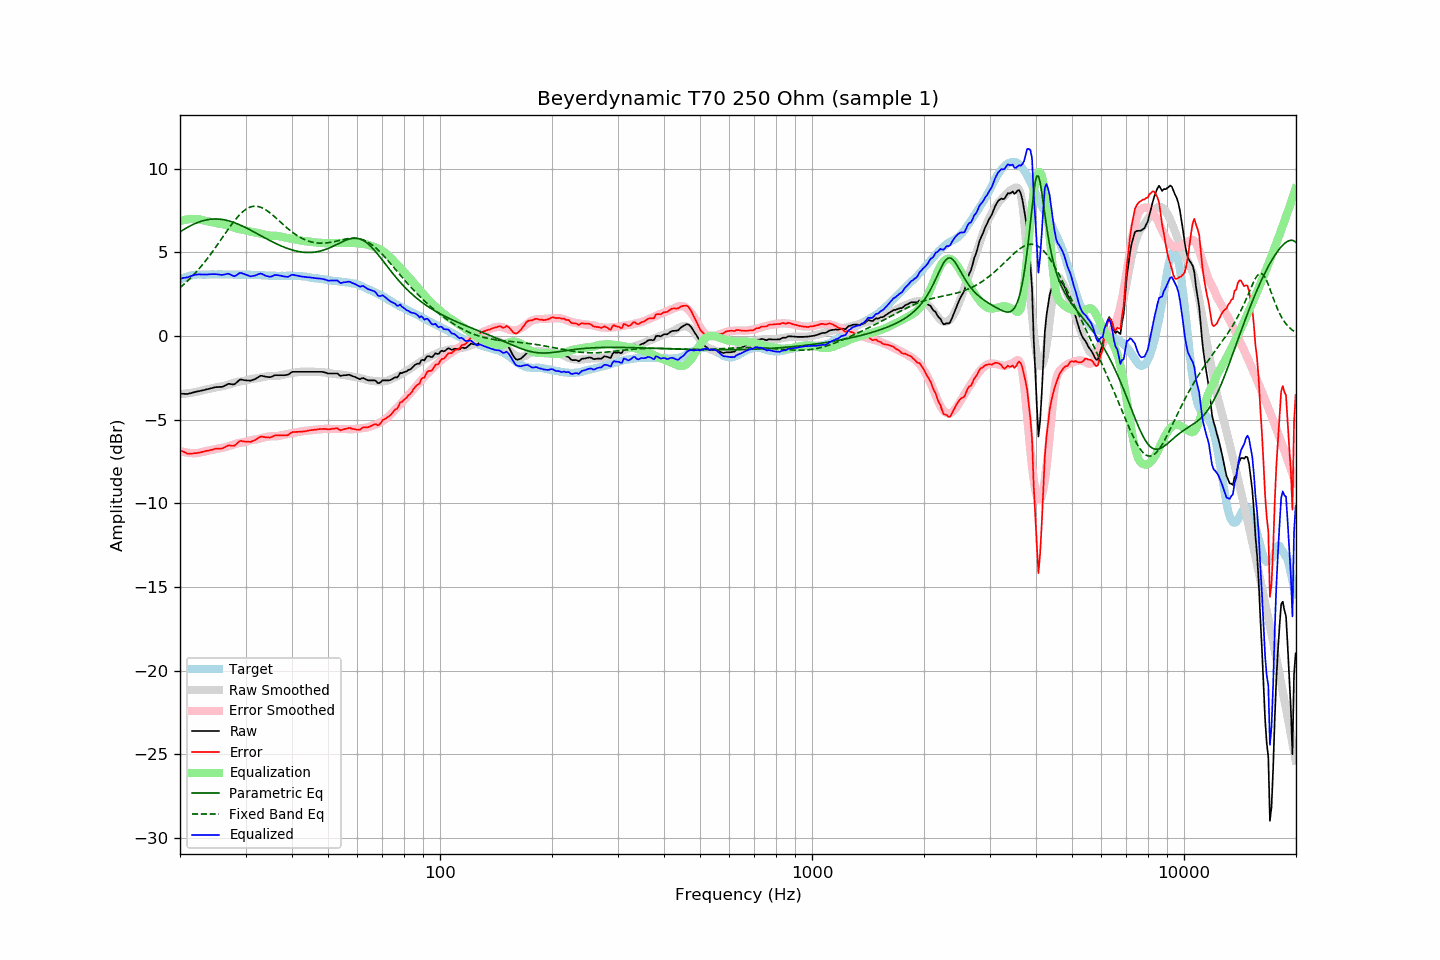

The table this chart was drawn from, first rows:
frequency, raw, error, smoothed, error_smoothed, equalization, parametric_eq, fixed_band_eq, equalized_raw, equalized_smoothed, target
20.00, -3.45, -6.81, -3.48, -6.87, 6.87, 6.22, 2.89, 3.42, 3.39, 3.36
20.20, -3.45, -6.86, -3.47, -6.90, 6.90, 6.28, 2.97, 3.45, 3.43, 3.41
20.40, -3.45, -6.91, -3.46, -6.92, 6.92, 6.34, 3.05, 3.47, 3.46, 3.46
20.61, -3.46, -6.95, -3.45, -6.95, 6.95, 6.40, 3.14, 3.48, 3.50, 3.49
20.81, -3.46, -7.00, -3.44, -6.96, 6.96, 6.46, 3.23, 3.50, 3.53, 3.54
21.02, -3.46, -7.04, -3.42, -6.98, 6.98, 6.51, 3.32, 3.52, 3.55, 3.58
21.23, -3.43, -7.03, -3.41, -6.99, 6.99, 6.57, 3.41, 3.56, 3.58, 3.60
21.44, -3.41, -7.03, -3.39, -7.00, 7.00, 6.62, 3.51, 3.59, 3.60, 3.62
21.66, -3.38, -7.02, -3.38, -7.00, 7.00, 6.66, 3.61, 3.62, 3.62, 3.64
21.87, -3.35, -7.00, -3.36, -7.00, 7.00, 6.71, 3.71, 3.65, 3.64, 3.65
22.09, -3.33, -7.00, -3.34, -7.00, 7.00, 6.75, 3.82, 3.67, 3.66, 3.67
22.31, -3.31, -6.99, -3.32, -6.99, 6.99, 6.79, 3.92, 3.68, 3.67, 3.68
22.54, -3.29, -6.97, -3.30, -6.98, 6.98, 6.82, 4.03, 3.68, 3.68, 3.68
22.76, -3.27, -6.95, -3.27, -6.95, 6.95, 6.86, 4.15, 3.68, 3.68, 3.68
22.99, -3.25, -6.92, -3.25, -6.93, 6.93, 6.89, 4.26, 3.68, 3.68, 3.67
23.22, -3.23, -6.90, -3.22, -6.90, 6.90, 6.91, 4.38, 3.67, 3.68, 3.67
23.45, -3.20, -6.87, -3.20, -6.88, 6.88, 6.93, 4.50, 3.68, 3.68, 3.67
23.69, -3.18, -6.86, -3.18, -6.86, 6.86, 6.95, 4.63, 3.68, 3.68, 3.68
23.92, -3.16, -6.84, -3.16, -6.84, 6.84, 6.97, 4.76, 3.68, 3.68, 3.68
24.16, -3.13, -6.81, -3.14, -6.83, 6.83, 6.98, 4.88, 3.70, 3.68, 3.68
24.40, -3.11, -6.80, -3.12, -6.81, 6.81, 6.99, 5.02, 3.70, 3.68, 3.69
24.65, -3.08, -6.76, -3.10, -6.78, 6.78, 7.00, 5.15, 3.70, 3.68, 3.68
24.89, -3.06, -6.74, -3.08, -6.76, 6.76, 7.00, 5.28, 3.70, 3.68, 3.68
25.14, -3.05, -6.73, -3.06, -6.74, 6.74, 7.00, 5.42, 3.69, 3.68, 3.68
25.39, -3.05, -6.74, -3.04, -6.72, 6.72, 6.99, 5.56, 3.67, 3.69, 3.69
25.65, -3.04, -6.73, -3.02, -6.71, 6.71, 6.98, 5.70, 3.67, 3.69, 3.69
25.91, -3.04, -6.72, -3.01, -6.69, 6.69, 6.97, 5.84, 3.65, 3.68, 3.68
26.16, -3.01, -6.69, -2.99, -6.68, 6.68, 6.96, 5.98, 3.66, 3.68, 3.68
26.43, -2.96, -6.64, -2.97, -6.65, 6.65, 6.94, 6.12, 3.69, 3.68, 3.68
26.69, -2.91, -6.59, -2.94, -6.62, 6.62, 6.92, 6.25, 3.71, 3.68, 3.68
26.96, -2.86, -6.54, -2.91, -6.59, 6.59, 6.89, 6.39, 3.73, 3.68, 3.68
27.23, -2.86, -6.54, -2.88, -6.56, 6.56, 6.87, 6.52, 3.70, 3.68, 3.68
27.50, -2.88, -6.56, -2.85, -6.52, 6.52, 6.84, 6.66, 3.64, 3.68, 3.68
27.77, -2.89, -6.56, -2.82, -6.49, 6.49, 6.80, 6.78, 3.60, 3.67, 3.67
28.05, -2.88, -6.55, -2.79, -6.46, 6.46, 6.77, 6.91, 3.58, 3.67, 3.67
28.33, -2.80, -6.46, -2.76, -6.43, 6.43, 6.73, 7.02, 3.63, 3.67, 3.66
28.62, -2.71, -6.37, -2.74, -6.41, 6.41, 6.69, 7.14, 3.69, 3.67, 3.66
28.90, -2.62, -6.29, -2.72, -6.39, 6.39, 6.65, 7.24, 3.77, 3.67, 3.67
29.19, -2.60, -6.26, -2.71, -6.37, 6.37, 6.61, 7.34, 3.77, 3.67, 3.66
29.48, -2.62, -6.29, -2.69, -6.36, 6.36, 6.57, 7.43, 3.74, 3.66, 3.67
29.78, -2.64, -6.30, -2.68, -6.34, 6.34, 6.52, 7.51, 3.70, 3.66, 3.66
30.08, -2.65, -6.32, -2.65, -6.32, 6.32, 6.47, 7.57, 3.66, 3.66, 3.67
30.38, -2.66, -6.32, -2.63, -6.29, 6.29, 6.43, 7.63, 3.63, 3.66, 3.66
30.68, -2.66, -6.32, -2.60, -6.26, 6.26, 6.38, 7.68, 3.60, 3.66, 3.66
30.99, -2.67, -6.33, -2.58, -6.24, 6.24, 6.33, 7.72, 3.56, 3.66, 3.66
31.30, -2.63, -6.28, -2.56, -6.21, 6.21, 6.27, 7.74, 3.58, 3.65, 3.65
31.61, -2.60, -6.25, -2.55, -6.20, 6.20, 6.22, 7.76, 3.60, 3.65, 3.65
31.93, -2.56, -6.21, -2.54, -6.19, 6.19, 6.17, 7.76, 3.62, 3.65, 3.65
32.24, -2.50, -6.14, -2.53, -6.17, 6.17, 6.12, 7.75, 3.67, 3.64, 3.64
32.57, -2.44, -6.08, -2.51, -6.15, 6.15, 6.07, 7.73, 3.70, 3.64, 3.64
32.89, -2.38, -6.02, -2.48, -6.12, 6.12, 6.01, 7.70, 3.74, 3.64, 3.64
33.22, -2.38, -6.01, -2.46, -6.09, 6.09, 5.96, 7.67, 3.71, 3.63, 3.63
33.55, -2.40, -6.03, -2.44, -6.07, 6.07, 5.91, 7.62, 3.67, 3.63, 3.63
33.89, -2.43, -6.05, -2.42, -6.05, 6.05, 5.86, 7.56, 3.61, 3.62, 3.62
34.23, -2.44, -6.06, -2.41, -6.03, 6.03, 5.80, 7.50, 3.58, 3.62, 3.62
34.57, -2.45, -6.06, -2.40, -6.01, 6.01, 5.75, 7.43, 3.56, 3.61, 3.61
34.92, -2.46, -6.07, -2.39, -6.00, 6.00, 5.70, 7.36, 3.54, 3.61, 3.61
35.27, -2.43, -6.03, -2.39, -5.99, 5.99, 5.65, 7.28, 3.56, 3.61, 3.60
35.62, -2.39, -5.99, -2.39, -5.99, 5.99, 5.60, 7.20, 3.60, 3.60, 3.60
35.97, -2.34, -5.94, -2.39, -5.99, 5.99, 5.56, 7.12, 3.65, 3.60, 3.60
... 635 more rows
